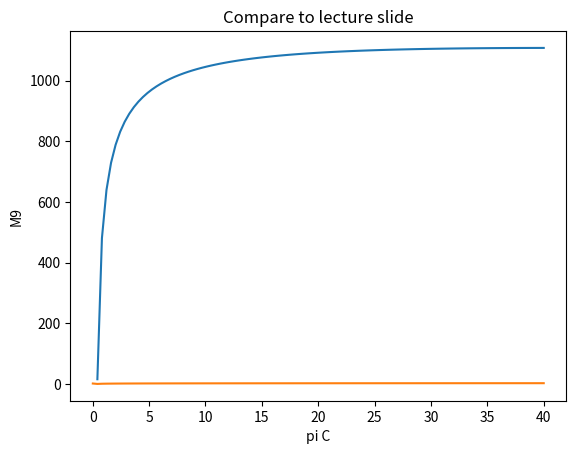

Generate this figure with matplotlib:
import numpy as np
#m0 = something; alpha = 1; mC = m0/(1+alpha); mB = m0*alpha/(1+alpha)

""" General Assumptions """
c_pc = 1004 # [J/kg/K]
c_pt = 1239 # [J/kg/K]
c_ratio = c_pt/c_pc 
gamma_c = 1.4
gamma_t = 1.3
q_0 = 50 # [kPa]
T_0 = 217 # [K]
A_0 = 14.4 # [m2]
C_D = 0.03 # Drag Coefficient
A_ref = 382 # [m2]

""" Fuel Properties """
H = 42.8e6 # [MJ/kg] #LEC
f_st = 0.0291
phi = 1 # Maximum Equivalence Ratio

""" Inlet Modelling """
pi_dmax = 0.85
A_ratio =  2.5 # Diffuser Area Ratio # A_2/A_1

""" Core Modelling Parameters """
pi_c = 30 # Compressor Stagnation Pressure Ratio 
pi_f = 2.0 # Fan Stagnation Pressure Ratio
e_c = 0.8 # Compressor Polytropic Efficiency
e_f = 0.8 # Fan Polytropic Efficiency
pi_b = 0.9 # Burner Stagnation Pressure Ratio
pi_AB = 0.99 # Afterburner Stagnation Pressure Ratio
eff_b = 0.85 # Burner Combustion Efficiency
eff_AB = 0.99 # Afterburner Combustion Efficiency
e_t = 0.8 # Turbine Polytropic Efficiency
eff_m = 0.98 # Mechanical Transmission Efficiency
pi_n = 0.9 # Nozzle Stagnation Pressure Ratio
tau_n = 1 # Nozzle Stagnation Temperature Ratio
T_t4max = 1900 # [K] - Turbine Entry Stagnation Temperature
tau_lambda = (c_pt/c_pc)*(T_t4max/T_0)
#print(f"tau_lambda: {tau_lambda}")
#f = mf/mc # Burner Fuel Air Ratio
#f_AB = mf_AB/mc # Afterburner Fuel Air Ratio
tau_AB = 1.2 #T_t7/T_t5 #Also must initialise as something - design parameter. Can we figure this out based on combustion or something?


""" Bypass Modelling Parameters """
pi_f = 2.0 # Fan Stagnation Pressure Ratio
pi_fn = 0.95 # Nozzle Stagnation Pressure Ratio
tau_fn = 1 # Nozzle Stagnation Temperature Ratio
e_f = 2.0 # Fan Polytropic Efficiency
#f_B = mf_B/mB # Bypass Fuel Air Ratio
#pi_B = P_t14/P_t13
eff_B = eff_AB # Otherwise tau_B = 1

tau_B = 1.2 #T_t14/T_t13 # must initialise because it uses itself when finding itself.

Rc = c_pc*(1-1/gamma_c)
Rt = c_pt*(1-1/gamma_t)
a0 = np.sqrt(gamma_c*Rc*T_0)

alpha = 1

mC = None; mB = None;

f_st = 2.38 # Stoichiometric fuel ratio

tau_c = pi_c**(((gamma_c - 1)/(gamma_c*e_c)))
tau_f = (pi_f)**e_c*((gamma_c - 1)/gamma_c)
tau_fn = 1

def tau_0(M0):
    return 1 + (gamma_c -1)/2 * M0**2

def pi_0(M0):
    return tau_0(M0)**(gamma_c/(gamma_c -1))

def tau_t(M0, tauC):
    return 1-1/(eff_m*(1+f_(tauC)))*tau['0']/tau['lambda']*(tauC-1)

"""Set all tau's and pi's in a dictionary"""
tau = {
    "c": tau_c,
    "lambda": tau_lambda,
    "n": tau_n,
    "fn": tau_fn,
    "f": tau_f,
    "0": None, #functions of M0
    "t": None,
    "AB": None,
    "B": None,
}

pi = {
    "c": pi_c,
    "d": pi_dmax,
    "f": pi_f,
    "b": pi_b,
    "AB": pi_AB,
    "n": pi_n,
    "fn": pi_fn,
    "f": pi_f,
    "t": None,
    "B": None,
    "0": None
}


"""Define Functions"""
TCratios = []
def TC_ratio(M0, piC, tauC):
    """ Core Temperature Ratio T9/T0 """
    TC_ratio_ = tau['lambda']*tau_t(M0, tauC)*(1/c_ratio) / ((1*pi['0']*pi['d']*piC*pi['b']*pi['t']*pi['n'])**((gamma_t-1)/gamma_t))
    #TC_ratio_ = 1*1*1 / ((1*1*pi['d']*piC*pi['b']*1*pi['n'])**((gamma_t-1)/gamma_t))
    TCratios.append(TC_ratio_)
    #print(f"TC:::::: {TC_ratio_}")
    return TC_ratio_

def PB_ratio_():
    """ Pressure stagnation ratio across Bypass Pt19/P19 """    
    return pi['fn']*pi['B']*pi['f']*pi['0']

def PC_ratio():
    """ Pressure stagnation ratio across Core Pt9/P9 """ 
    return pi['n']*pi['AB']*pi['t']*pi['b']*pi['c']*pi['f']*pi['0']

M9s = []
def M9(piC):
    """ Mach number at point 9 """
    M_9 = np.sqrt(abs((2/(gamma_t-1))*((1*pi['0']*pi['d']*piC*pi['b']*pi['t']*pi['n'])**((gamma_t-1)/gamma_t)-1)))
    M9s.append(M_9)
    return M_9

def m0_(M0):
    rho0 = 100000/((M0*a0)**2)
    m_0 = rho0*a0*A_0*M0
    global mC, mB
    mC = m_0
    mB = 0
    return m_0

def f_(tauC):
    """ Calculates fuel air ratio for burner """
    numerator = tau['lambda'] - tauC*tau['0']
    denominator = (eff_b*H)/(c_pc*T_0) -tau['lambda']
    print(numerator/denominator)
    #print(tau['0'])
    return numerator/denominator

def tau_B_():
    """ Calculates tau['B'] """
    """
    tauB = 0; tB = 1;
    while abs(tB - tauB) < 0.1:
        numerator = f_B_(tB)*(eff_B*H/(c_pc*T_0)) + tau['f']*tau_0(M0)
        denominator = tau['f']*tau_0(M0) + f_B_()*tau['f']*tau_0(M0)
        tauB = numerator/denominator
    return tauB"""
    return tau_B

def pi_B():
    """ Assuming Isentropic across bypass burner """ #Task sheet says to use Rayleigh flow as in a ramjet (lecture 8 maybe)
    return 0.99 #use this for now because pi_AB and pi_b are 0.99

def f_AB_(tauC):
    """ Calculates fuel air ratio for after burner """
    f_AB = f_st-f_(tauC)
    return f_AB

def tau_AB_(tauC, M0):
    numerator = (f_st - f_(tauC))* (eff_AB*H/(c_pt*T_0))+tau['t']*tau['lambda']*(1 + f_(tauC))
    denominator = tau['t']*tau['lambda']*(1 + f_(tauC)) + (f_st - f_(tauC))*tau['t']*tau['lambda']
    tauAB = numerator/denominator
    return tauAB #Actually supposed to calculate using f_st = f combustion things.

def pi_t(M0, tauC):
    return tau_t(M0, tauC) ** (gamma_t/((gamma_t-1)*e_t))

""" Key Notes
    From Assignment Task Sheet: P0 = P9 = P19, therefore P0/P9 = P0/P19 = 1 """
def F_(M0, piC, tauC):
    """ Calculates overall thrust """
    #Fcore = m0_(M0)*(a0)*((1+f_(tauC)+f_AB_(tauC))*(   np.sqrt(gamma_t*Rt*TC_ratio(M0)/(gamma_c*Rc)) * M9(piC))-M0)
    Fcore = (a0)*((1+f_(tauC))*(   np.sqrt(gamma_t*Rt*TC_ratio(M0, piC, tauC)/(gamma_c*Rc)) * M9(piC))-M0)
    Fbypass = 0#m0_(M0)*(alpha*a0/(1+alpha))*((1+f_B_())*(   np.sqrt(gamma_t*Rt*TB_ratio(M0)*gamma_c*Rc) * M19(M0))-M0) # P0=P9, so last term all goes to 0.
    return Fcore+Fbypass

def ST_(M0, piC, tauC):
    " Calculates specific thrust "
    return F_(M0, piC, tauC)#/m0_(M0)

def SFC_(M0):
    """ Calculates specifc fuel consumption """
    return (m0_(M0)/(1 + alpha)) * (f_(tauC)) / F_(M0,piC)

def setMode(mode, M0):
    if mode == 1:
        tau.update({"c": tau_c,
        "f": tau_f,
        "t": tau_t(M0),
        "0": tau_0(M0),
        "AB": 1,
        "B": 1,});
        pi.update({"c": pi_c,
        "AB": 1,
        "f": pi_f,
        "t": pi_t(M0),
        "B": 1,
        "0": pi_0(M0)})
        f_AB = 0
        f_B = 0

    elif mode == 2:
        tau.update({
        "c": tau_c,
        "f": tau_f,
        "t": tau_t(M0),
        "0": tau_0(M0),
        "AB": tau_AB,
        "B": 1})
        pi.update({"c": pi_c,
        "AB": pi_AB,
        "f": pi_f,
        "t": pi_t(M0),
        "B": 1,
        "0": pi_0(M0) } )
        f_AB = f_AB_()
        f_B = 0

    elif mode == 3:
        tau.update({"c": tau_c,
        "f": tau_f,
        "t": tau_t(M0),
        "0": tau_0(M0),
        "AB": tau_AB,
        "B": tau_B})
        pi.update({"c": pi_c,
        "AB": pi_AB,
        "f": pi_f,
        "t": pi_t(M0),
        "B": pi_B(),
        "0": pi_0(M0) })
        f = f_()
        f_B = f_B_()
        f_AB = f_AB_()

    elif mode == 4:
        # - Also in ramjet mode, there is shock losses, so Pt2/Pt0 is something else. See lecture 8.
        tau.update({"c": 1,
        "f": 1,
        "t": 1,
        "0": tau_0(M0),
        "AB": tau_AB,
        "B": tau_B})
        pi.update({"c": 1,
        "AB": pi_AB,
        "f": 1,
        "t": 1,
        "B": pi_B(),
        "0": pi_0(M0) })
        f = f_()
        f_B = f_B_()
        f_AB = f_AB_()

""" Main Code """

#M0 = np.linspace(0.1, 10, 10)
M0 = 1.5
# Initiate
tau['0'] = tau_0(M0)
#tau['t'] = tau_t(M0)
tau['B'] = tau_B
#tau['AB'] = tau_AB_(tauC)
#pi["t"] = pi_t(M0)
pi["B"] = pi_B()
pi['0'] = pi_0(M0)


"""Make the plot for performance. - thrust? SFC? """

M0 = 1.5


piC = np.linspace(0.01, 40, 100)
tauC = piC**(e_c*((gamma_c - 1)/(gamma_c)))
tau['t'] = tau_t(M0, tauC)
pi["t"] = pi_t(M0, tauC)
tau['AB'] = tau_AB_(tauC, M0)

ST = ST_(M0, piC, tauC)

#(tau)

import matplotlib.pyplot as plt

plt.plot(piC[1:], ST[1:])
plt.xlabel("pi C")
plt.ylabel("Specific Thrust F/m0 [N/(kg/s)]")
plt.title("Compare to lecture slide")
plt.show()

#print(len(M9s[0]))
#print(len(piC))

plt.plot(piC, M9s[0])
plt.xlabel("pi C")
plt.ylabel("M9")
plt.title("Compare to lecture slide")
plt.show()



